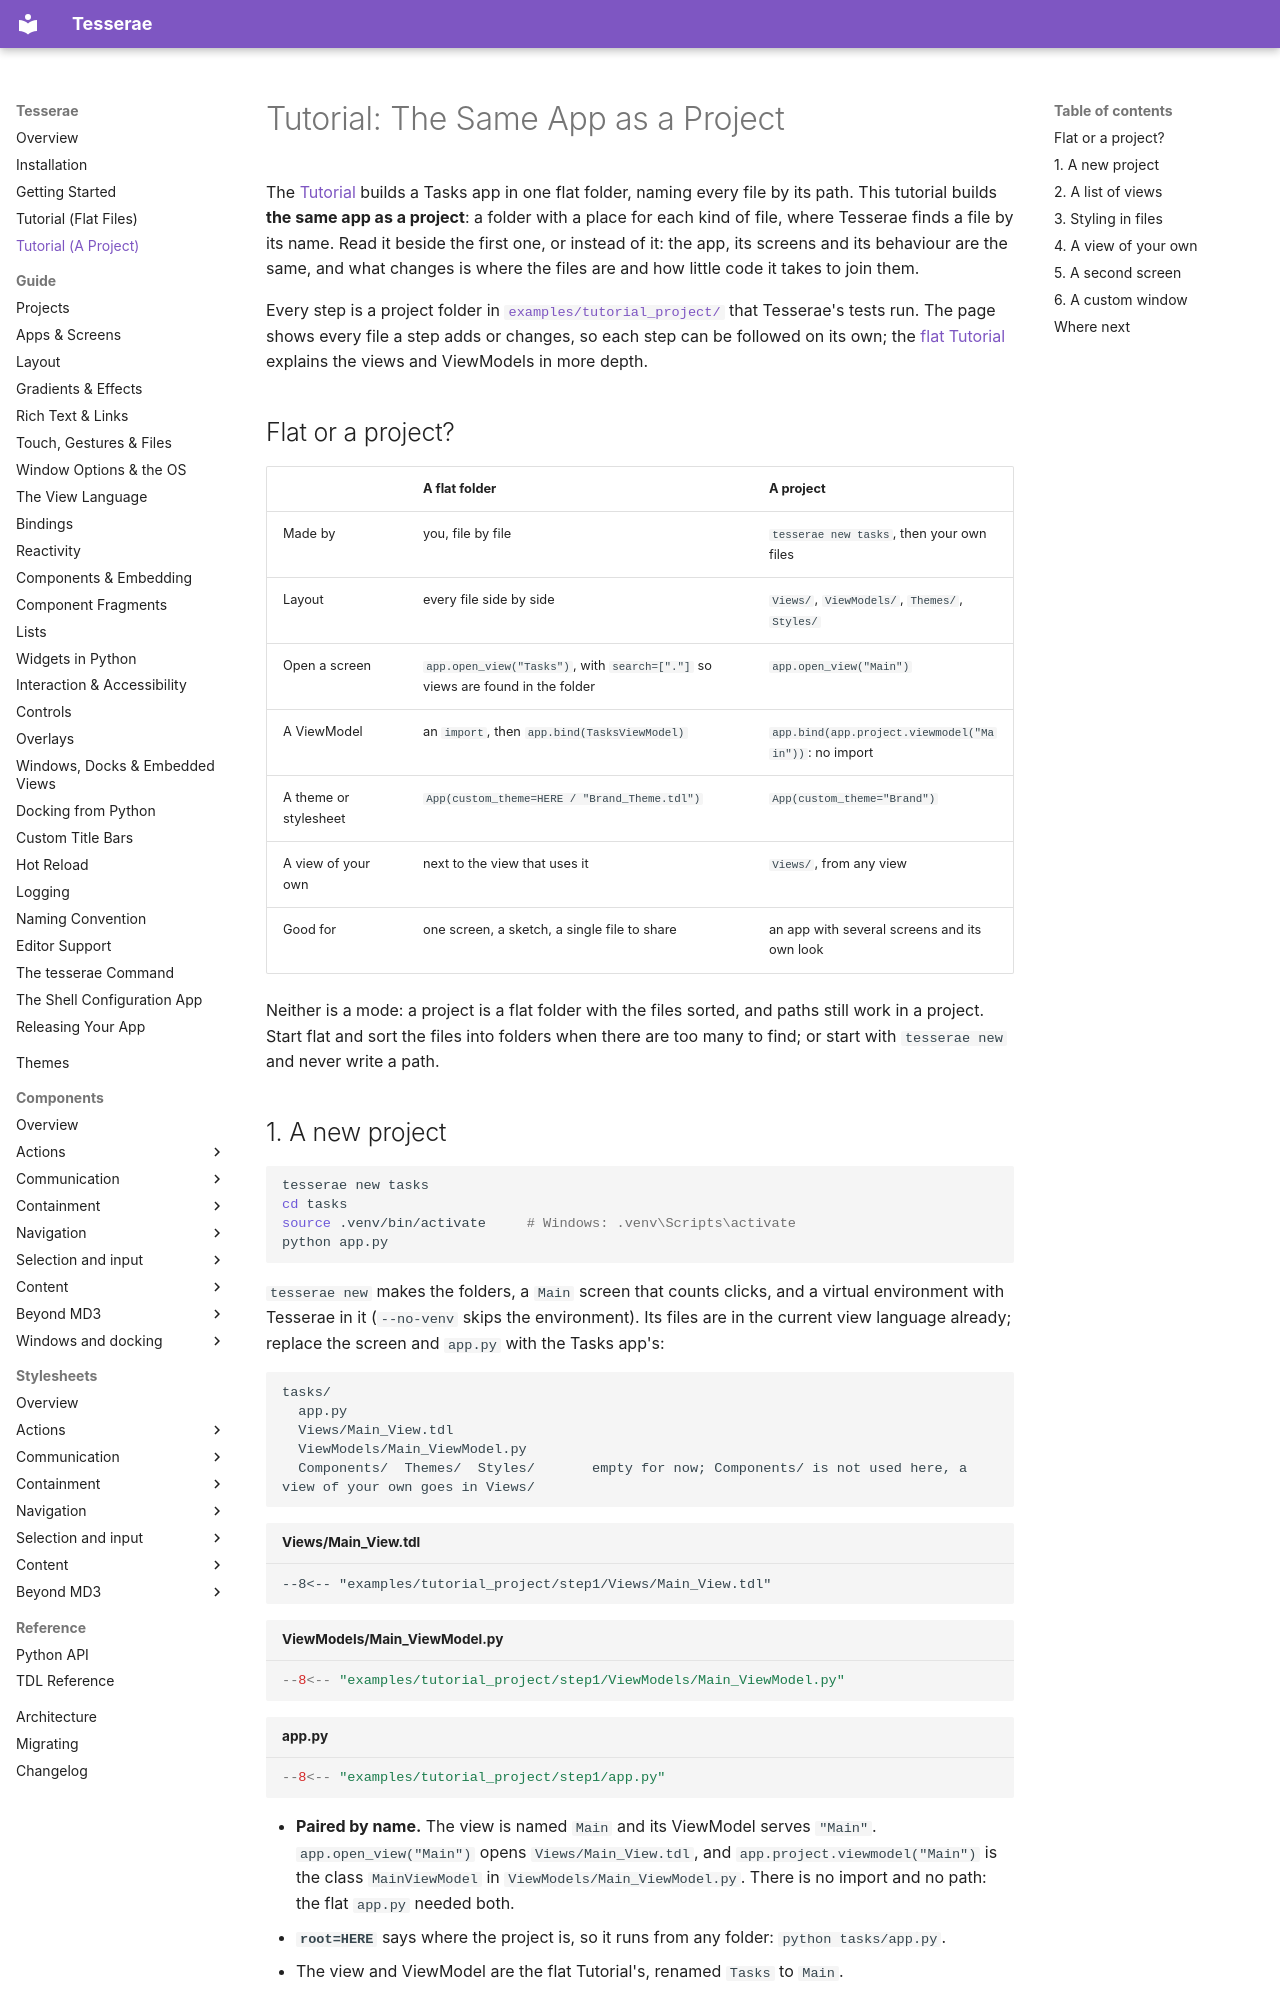

repository: mindderivative/tess-ui · page: tutorial-project/index.html · generator: mkdocs

# Tutorial: The Same App as a Project

The [Tutorial](tutorial.md) builds a Tasks app in one flat folder, naming every file by its path. This tutorial
builds **the same app as a project**: a folder with a place for each kind of file, where
Tesserae finds a file by its name. Read it beside the first one, or instead of it: the app, its screens and its
behaviour are the same, and what changes is where the files are and how little code it takes to join them.

Every step is a project folder in
[`examples/tutorial_project/`](https://github.com/mindderivative/tess-ui/tree/main/examples/tutorial_project)
that Tesserae's tests run. The page shows every file a step adds or changes, so each step can be followed on its own; the
[flat Tutorial](tutorial.md) explains the views and ViewModels in more depth.

## Flat or a project?

| | A flat folder | A project |
| --- | --- | --- |
| Made by | you, file by file | `tesserae new tasks`, then your own files |
| Layout | every file side by side | `Views/`, `ViewModels/`, `Themes/`, `Styles/` |
| Open a screen | `app.open_view("Tasks")`, with `search=["."]` so views are found in the folder | `app.open_view("Main")` |
| A ViewModel | an `import`, then `app.bind(TasksViewModel)` | `app.bind(app.project.viewmodel("Main"))`: no import |
| A theme or stylesheet | `App(custom_theme=HERE / "Brand_Theme.tdl")` | `App(custom_theme="Brand")` |
| A view of your own | next to the view that uses it | `Views/`, from any view |
| Good for | one screen, a sketch, a single file to share | an app with several screens and its own look |

Neither is a mode: a project is a flat folder with the files sorted, and paths still work in a project. Start flat
and sort the files into folders when there are too many to find; or start with `tesserae new` and never write a
path.
